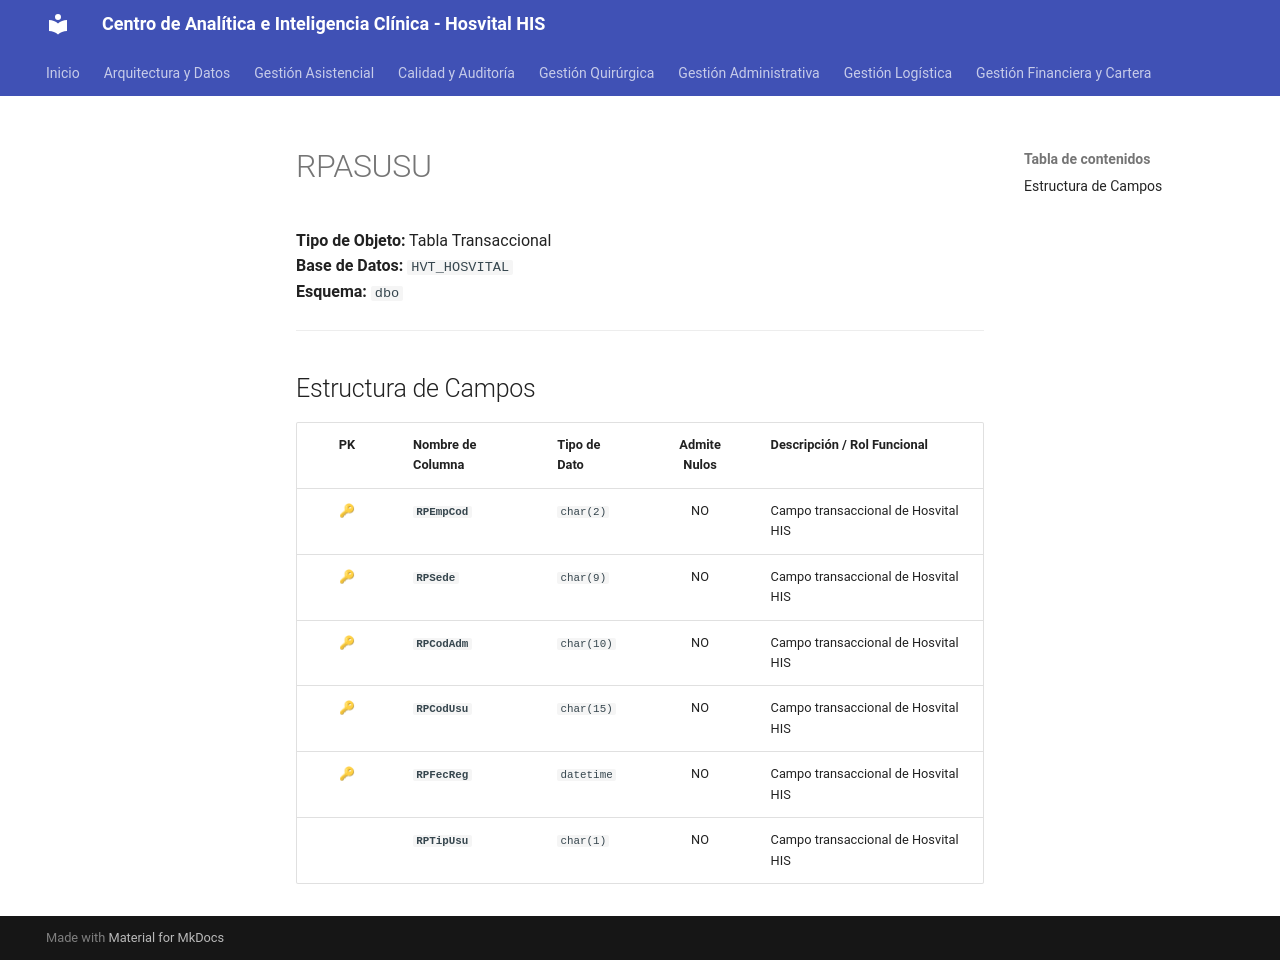

repository: SoporteSaludtech/superset-docs · page: diccionario-general/RPASUSU/index.html · generator: mkdocs

# RPASUSU

**Tipo de Objeto:** Tabla Transaccional  
**Base de Datos:** `HVT_HOSVITAL`  
**Esquema:** `dbo`

---

## Estructura de Campos

| PK | Nombre de Columna | Tipo de Dato | Admite Nulos | Descripción / Rol Funcional |
| :-: | :--- | :--- | :-: | :--- |
| 🔑 | **`RPEmpCod`** | `char(2)` | NO | Campo transaccional de Hosvital HIS |
| 🔑 | **`RPSede`** | `char(9)` | NO | Campo transaccional de Hosvital HIS |
| 🔑 | **`RPCodAdm`** | `char(10)` | NO | Campo transaccional de Hosvital HIS |
| 🔑 | **`RPCodUsu`** | `char(15)` | NO | Campo transaccional de Hosvital HIS |
| 🔑 | **`RPFecReg`** | `datetime` | NO | Campo transaccional de Hosvital HIS |
|  | **`RPTipUsu`** | `char(1)` | NO | Campo transaccional de Hosvital HIS |
